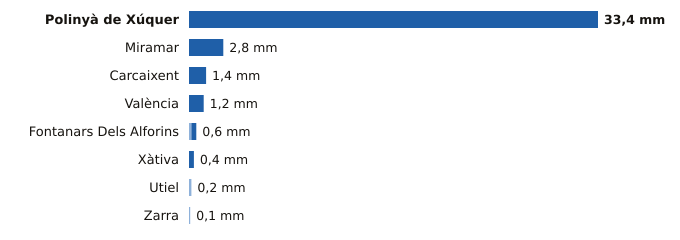

The file beside this chart, header and first rows:
estacion, provincia, indicativo, mm_6_dias_anteriores, mm_hoy, mm_7_dias, horas_de_hoy
Polinyà de Xúquer, Valencia, 8325X, 0.0, 33.4, 33.4, 9
Miramar, Valencia, 8058Y, 0.0, 2.8, 2.8, 9
Carcaixent, Valencia, 8300X, 0.0, 1.4, 1.4, 6
València, Valencia, 8416, 0.0, 1.2, 1.2, 9
Fontanars Dels Alforins, Valencia, 8005X, 0.2, 0.4, 0.6, 7
Xàtiva, Valencia, 8293X, 0.0, 0.4, 0.4, 9
Utiel, Valencia, 8309X, 0.2, 0.0, 0.2, 9
Zarra, Valencia, 8203O, 0.1, 0.0, 0.1, 9
